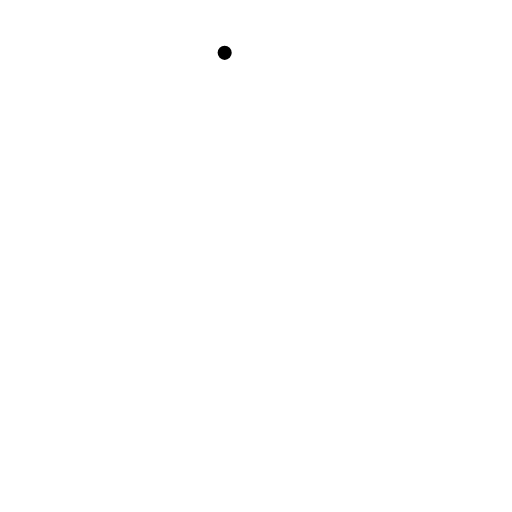
t = 0.00 s
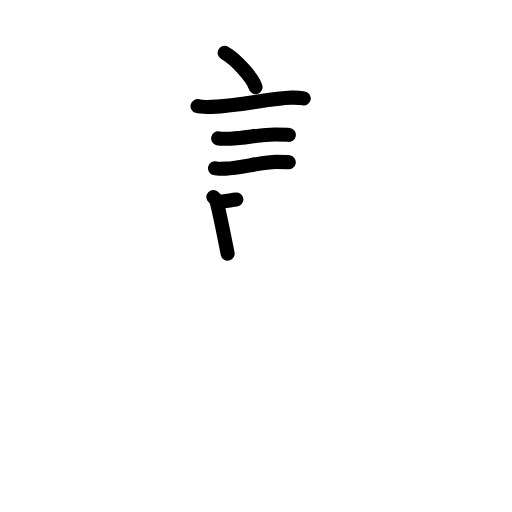
t = 5.08 s
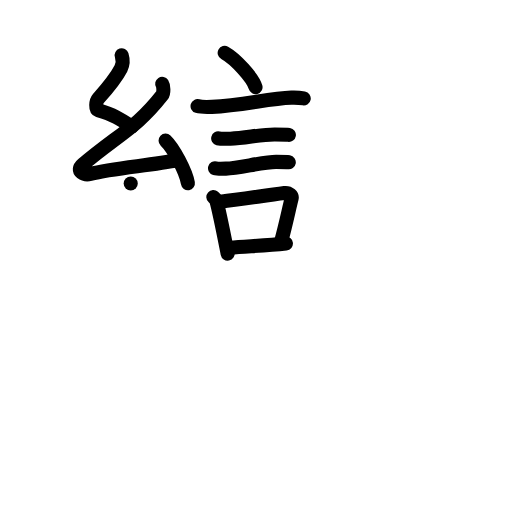
t = 10.00 s
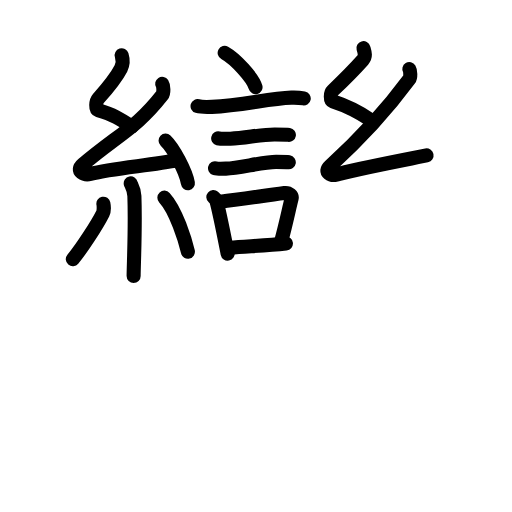
t = 14.94 s
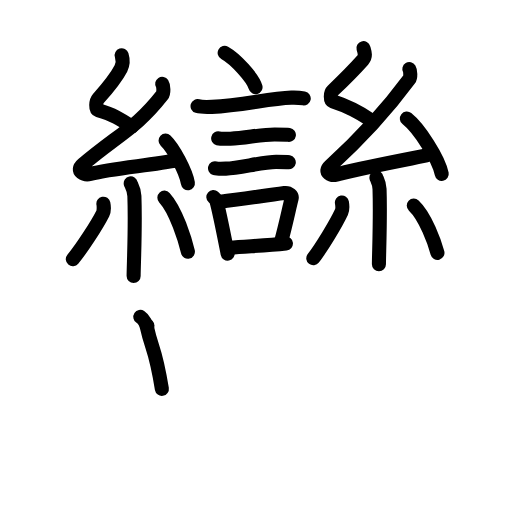
t = 20.00 s
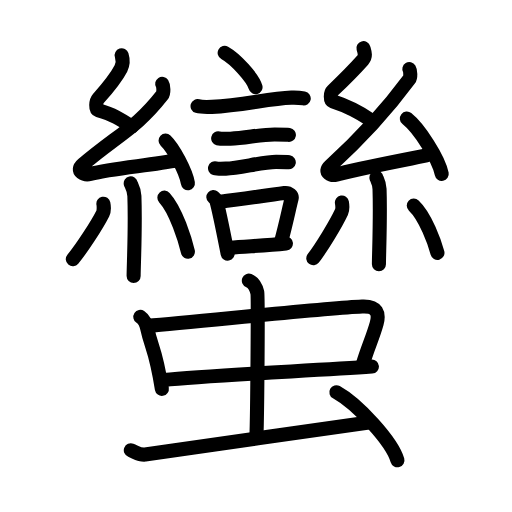
t = 25.00 s

The animated SVG that drew these frames (rendered in a browser with its animation timeline set to each time). Animation: 78 SMIL elements (animate=78); one cycle of 25.00 s.

<?xml version="1.0" encoding="UTF-8"?>
<!--
AniKanjiVG is licensed by CC-BY-SA Paul C. Sommerhoff (https://bitbucket.org/sommerhoff/anikanjivg).
AniKanjiVG uses KanjiVG which is licensed by CC-BY-SA Ulrich Apel (http://kanjivg.tagaini.net).
See also http://creativecommons.org/licenses/by-sa/3.0/
-->
<svg xmlns:kvg='http://kanjivg.tagaini.net' xmlns='http://www.w3.org/2000/svg' width='109' height='109' viewBox='0 0 109 109' style='fill:none;stroke:#000000;stroke-width:3;stroke-linecap:round;stroke-linejoin:round;' id="kvg:kanji_0883b"><g id="kvg:0883b" kvg:element="蠻"><g id="kvg:0883b-g1" kvg:position="top"><g id="kvg:0883b-g2" kvg:element="言"><path id="kvg:0883b-s1" kvg:type="㇔" d="M47.83,11.25c2.32,1.29,5.99,5.29,6.57,7.3"><animate attributeName="d" begin="0.0s" dur="1.0s" from="M47.83,11.25C47.83,11.25,47.83,11.25,47.83,11.25" to="M47.83,11.25c2.32,1.29,5.99,5.29,6.57,7.3" />
</path>
<path id="kvg:0883b-s2" kvg:type="㇐" d="M42.06,22.59c0.53,0.16,2.53,0.18,3.06,0.16c6.51-0.29,12.17-1.82,16.9-1.96c0.88-0.03,2.2,0.08,2.64,0.16"><animate attributeName="d" begin="1.0s" dur="0.3333333333333333s" from="M42.06,22.59C42.06,22.59,42.06,22.59,42.06,22.59" to="M42.06,22.59c0.53,0.16,2.53,0.18,3.06,0.16" />
<animate attributeName="d" begin="1.3333333333333333s" dur="0.3333333333333333s" from="M42.06,22.59c0.53,0.16,2.53,0.18,3.06,0.16c0,0,0,0,0,0,0" to="M42.06,22.59c0.53,0.16,2.53,0.18,3.06,0.16c6.51-0.29,12.17-1.82,16.9-1.96" />
<animate attributeName="d" begin="1.6666666666666665s" dur="0.3333333333333333s" from="M42.06,22.59c0.53,0.16,2.53,0.18,3.06,0.16c6.51-0.29,12.17-1.82,16.9-1.96c0,0,0,0,0,0,0" to="M42.06,22.59c0.53,0.16,2.53,0.18,3.06,0.16c6.51-0.29,12.17-1.82,16.9-1.96c0.88-0.03,2.2,0.08,2.64,0.16" />
<animate attributeName="d" begin="0s" dur="1.0s" from="M-100,-100" to="M-100,-100" />
</path>
<path id="kvg:0883b-s3" kvg:type="㇐" d="M46.45,29.45c0.32,0.08,2.27,0.09,2.59,0.08c3.31-0.09,6.18-0.91,9.45-0.9c0.53,0,2.75,0.04,3.01,0.08"><animate attributeName="d" begin="2.0s" dur="0.3333333333333333s" from="M46.45,29.45C46.45,29.45,46.45,29.45,46.45,29.45" to="M46.45,29.45c0.32,0.08,2.27,0.09,2.59,0.08" />
<animate attributeName="d" begin="2.3333333333333335s" dur="0.3333333333333333s" from="M46.45,29.45c0.32,0.08,2.27,0.09,2.59,0.08c0,0,0,0,0,0,0" to="M46.45,29.45c0.32,0.08,2.27,0.09,2.59,0.08c3.31-0.09,6.18-0.91,9.45-0.9" />
<animate attributeName="d" begin="2.6666666666666665s" dur="0.3333333333333333s" from="M46.45,29.45c0.32,0.08,2.27,0.09,2.59,0.08c3.31-0.09,6.18-0.91,9.45-0.9c0,0,0,0,0,0,0" to="M46.45,29.45c0.32,0.08,2.27,0.09,2.59,0.08c3.31-0.09,6.18-0.91,9.45-0.9c0.53,0,2.75,0.04,3.01,0.08" />
<animate attributeName="d" begin="0s" dur="2.0s" from="M-100,-100" to="M-100,-100" />
</path>
<path id="kvg:0883b-s4" kvg:type="㇐" d="M45.78,35.82c0.28,0.08,2.02,0.09,2.31,0.08c2.96-0.09,7.78-1.44,10.7-1.43c0.47,0,2.45,0.04,2.69,0.08"><animate attributeName="d" begin="3.0s" dur="0.3333333333333333s" from="M45.78,35.82C45.78,35.82,45.78,35.82,45.78,35.82" to="M45.78,35.82c0.28,0.08,2.02,0.09,2.31,0.08" />
<animate attributeName="d" begin="3.3333333333333335s" dur="0.3333333333333333s" from="M45.78,35.82c0.28,0.08,2.02,0.09,2.31,0.08c0,0,0,0,0,0,0" to="M45.78,35.82c0.28,0.08,2.02,0.09,2.31,0.08c2.96-0.09,7.78-1.44,10.7-1.43" />
<animate attributeName="d" begin="3.6666666666666665s" dur="0.3333333333333333s" from="M45.78,35.82c0.28,0.08,2.02,0.09,2.31,0.08c2.96-0.09,7.78-1.44,10.7-1.43c0,0,0,0,0,0,0" to="M45.78,35.82c0.28,0.08,2.02,0.09,2.31,0.08c2.96-0.09,7.78-1.44,10.7-1.43c0.47,0,2.45,0.04,2.69,0.08" />
<animate attributeName="d" begin="0s" dur="3.0s" from="M-100,-100" to="M-100,-100" />
</path>
<g id="kvg:0883b-g3" kvg:element="口"><path id="kvg:0883b-s5" kvg:type="㇑" d="M45.42,41.95c0.24,0.21,0.52,0.37,0.6,0.65c0.69,2.4,1.74,7.87,2.44,11.4"><animate attributeName="d" begin="4.0s" dur="0.5s" from="M45.42,41.95C45.42,41.95,45.42,41.95,45.42,41.95" to="M45.42,41.95c0.24,0.21,0.52,0.37,0.6,0.65" />
<animate attributeName="d" begin="4.5s" dur="0.5s" from="M45.42,41.95c0.24,0.21,0.52,0.37,0.6,0.65c0,0,0,0,0,0,0" to="M45.42,41.95c0.24,0.21,0.52,0.37,0.6,0.65c0.69,2.4,1.74,7.87,2.44,11.4" />
<animate attributeName="d" begin="0s" dur="4.0s" from="M-100,-100" to="M-100,-100" />
</path>
<path id="kvg:0883b-s6" kvg:type="㇕b" d="M46.94,42.94c4.5-0.51,9.46-1.33,13.62-1.85c1.04-0.13,1.67,0.59,1.52,1.18c-0.62,2.43-1.16,5.23-2.26,9.27"><animate attributeName="d" begin="5.0s" dur="0.3333333333333333s" from="M46.94,42.94C46.94,42.94,46.94,42.94,46.94,42.94" to="M46.94,42.94c4.5-0.51,9.46-1.33,13.62-1.85" />
<animate attributeName="d" begin="5.333333333333333s" dur="0.3333333333333333s" from="M46.94,42.94c4.5-0.51,9.46-1.33,13.62-1.85c0,0,0,0,0,0,0" to="M46.94,42.94c4.5-0.51,9.46-1.33,13.62-1.85c1.04-0.13,1.67,0.59,1.52,1.18" />
<animate attributeName="d" begin="5.666666666666667s" dur="0.3333333333333333s" from="M46.94,42.94c4.5-0.51,9.46-1.33,13.62-1.85c1.04-0.13,1.67,0.59,1.52,1.18c0,0,0,0,0,0,0" to="M46.94,42.94c4.5-0.51,9.46-1.33,13.62-1.85c1.04-0.13,1.67,0.59,1.52,1.18c-0.62,2.43-1.16,5.23-2.26,9.27" />
<animate attributeName="d" begin="0s" dur="5.0s" from="M-100,-100" to="M-100,-100" />
</path>
<path id="kvg:0883b-s7" kvg:type="㇐b" d="M48.97,52.74c3.36-0.31,7.28-0.42,11.9-0.9"><animate attributeName="d" begin="6.0s" dur="1.0s" from="M48.97,52.74C48.97,52.74,48.97,52.74,48.97,52.74" to="M48.97,52.74c3.36-0.31,7.28-0.42,11.9-0.9" />
<animate attributeName="d" begin="0s" dur="6.0s" from="M-100,-100" to="M-100,-100" />
</path>
</g>
</g>
<g id="kvg:0883b-g4" kvg:element="糸"><path id="kvg:0883b-s8" kvg:type="㇜" d="M25.9,11.75c0.31,0.99,0.4,1.72-0.16,2.82c-0.99,1.93-3.49,4.93-4.82,6.43c-0.53,0.6-0.62,2.3,0,2.49c3.26,0.99,4.34,1.65,7.14,3.48"><animate attributeName="d" begin="7.0s" dur="0.25s" from="M25.9,11.75C25.9,11.75,25.9,11.75,25.9,11.75" to="M25.9,11.75c0.31,0.99,0.4,1.72-0.16,2.82" />
<animate attributeName="d" begin="7.25s" dur="0.25s" from="M25.9,11.75c0.31,0.99,0.4,1.72-0.16,2.82c0,0,0,0,0,0,0" to="M25.9,11.75c0.31,0.99,0.4,1.72-0.16,2.82c-0.99,1.93-3.49,4.93-4.82,6.43" />
<animate attributeName="d" begin="7.5s" dur="0.25s" from="M25.9,11.75c0.31,0.99,0.4,1.72-0.16,2.82c-0.99,1.93-3.49,4.93-4.82,6.43c0,0,0,0,0,0,0" to="M25.9,11.75c0.31,0.99,0.4,1.72-0.16,2.82c-0.99,1.93-3.49,4.93-4.82,6.43c-0.53,0.6-0.62,2.3,0,2.49" />
<animate attributeName="d" begin="7.75s" dur="0.25s" from="M25.9,11.75c0.31,0.99,0.4,1.72-0.16,2.82c-0.99,1.93-3.49,4.93-4.82,6.43c-0.53,0.6-0.62,2.3,0,2.49c0,0,0,0,0,0,0" to="M25.9,11.75c0.31,0.99,0.4,1.72-0.16,2.82c-0.99,1.93-3.49,4.93-4.82,6.43c-0.53,0.6-0.62,2.3,0,2.49c3.26,0.99,4.34,1.65,7.14,3.48" />
<animate attributeName="d" begin="0s" dur="7.0s" from="M-100,-100" to="M-100,-100" />
</path>
<path id="kvg:0883b-s9" kvg:type="㇜" d="M34.53,17.85c0.29,0.45,0.38,1.93,0,2.4c-5.53,7.06-9.28,8.33-16.88,14.77c-1.74,1.48,0.43,2.32,1.57,2.02c4.75-1.26,12.62-1.77,18.73-2.97"><animate attributeName="d" begin="8.0s" dur="0.25s" from="M34.53,17.85C34.53,17.85,34.53,17.85,34.53,17.85" to="M34.53,17.85c0.29,0.45,0.38,1.93,0,2.4" />
<animate attributeName="d" begin="8.25s" dur="0.25s" from="M34.53,17.85c0.29,0.45,0.38,1.93,0,2.4c0,0,0,0,0,0,0" to="M34.53,17.85c0.29,0.45,0.38,1.93,0,2.4c-5.53,7.06-9.28,8.33-16.88,14.77" />
<animate attributeName="d" begin="8.5s" dur="0.25s" from="M34.53,17.85c0.29,0.45,0.38,1.93,0,2.4c-5.53,7.06-9.28,8.33-16.88,14.77c0,0,0,0,0,0,0" to="M34.53,17.85c0.29,0.45,0.38,1.93,0,2.4c-5.53,7.06-9.28,8.33-16.88,14.77c-1.74,1.48,0.43,2.32,1.57,2.02" />
<animate attributeName="d" begin="8.75s" dur="0.25s" from="M34.53,17.85c0.29,0.45,0.38,1.93,0,2.4c-5.53,7.06-9.28,8.33-16.88,14.77c-1.74,1.48,0.43,2.32,1.57,2.02c0,0,0,0,0,0,0" to="M34.53,17.85c0.29,0.45,0.38,1.93,0,2.4c-5.53,7.06-9.28,8.33-16.88,14.77c-1.74,1.48,0.43,2.32,1.57,2.02c4.75-1.26,12.62-1.77,18.73-2.97" />
<animate attributeName="d" begin="0s" dur="8.0s" from="M-100,-100" to="M-100,-100" />
</path>
<path id="kvg:0883b-s10" kvg:type="㇔" d="M35.25,29.93c1.68,1.6,4.33,6.58,4.75,9.07"><animate attributeName="d" begin="9.0s" dur="1.0s" from="M35.25,29.93C35.25,29.93,35.25,29.93,35.25,29.93" to="M35.25,29.93c1.68,1.6,4.33,6.58,4.75,9.07" />
<animate attributeName="d" begin="0s" dur="9.0s" from="M-100,-100" to="M-100,-100" />
</path>
<path id="kvg:0883b-s11" kvg:type="㇑" d="M27.83,39.05c0.05,0.23,0.73,1.21,0.78,2.68c0.25,7.08-0.16,14.6-0.16,17.01"><animate attributeName="d" begin="10.0s" dur="0.5s" from="M27.83,39.05C27.83,39.05,27.83,39.05,27.83,39.05" to="M27.83,39.05c0.05,0.23,0.73,1.21,0.78,2.68" />
<animate attributeName="d" begin="10.5s" dur="0.5s" from="M27.83,39.05c0.05,0.23,0.73,1.21,0.78,2.68c0,0,0,0,0,0,0" to="M27.83,39.05c0.05,0.23,0.73,1.21,0.78,2.68c0.25,7.08-0.16,14.6-0.16,17.01" />
<animate attributeName="d" begin="0s" dur="10.0s" from="M-100,-100" to="M-100,-100" />
</path>
<path id="kvg:0883b-s12" kvg:type="㇒" d="M22.01,43.37c0.11,0.55,0.09,1.64-0.11,2.04c-1.3,2.58-4.56,7.55-6.4,9.77"><animate attributeName="d" begin="11.0s" dur="0.5s" from="M22.01,43.37C22.01,43.37,22.01,43.37,22.01,43.37" to="M22.01,43.37c0.11,0.55,0.09,1.64-0.11,2.04" />
<animate attributeName="d" begin="11.5s" dur="0.5s" from="M22.01,43.37c0.11,0.55,0.09,1.64-0.11,2.04c0,0,0,0,0,0,0" to="M22.01,43.37c0.11,0.55,0.09,1.64-0.11,2.04c-1.3,2.58-4.56,7.55-6.4,9.77" />
<animate attributeName="d" begin="0s" dur="11.0s" from="M-100,-100" to="M-100,-100" />
</path>
<path id="kvg:0883b-s13" kvg:type="㇔" d="M35,42.08c2.5,2.72,4.42,9.04,5,11.51"><animate attributeName="d" begin="12.0s" dur="1.0s" from="M35,42.08C35,42.08,35,42.08,35,42.08" to="M35,42.08c2.5,2.72,4.42,9.04,5,11.51" />
<animate attributeName="d" begin="0s" dur="12.0s" from="M-100,-100" to="M-100,-100" />
</path>
</g>
<g id="kvg:0883b-g5" kvg:element="糸"><path id="kvg:0883b-s14" kvg:type="㇜" d="M77.37,10.25c0.26,0.89,0.59,1.71-0.13,2.52C75.25,15,73.25,17,70.81,19.32c-0.5,0.47-0.52,2.05,0,2.22c2.74,0.89,5.75,2.37,8.1,4"><animate attributeName="d" begin="13.0s" dur="0.25s" from="M77.37,10.25C77.37,10.25,77.37,10.25,77.37,10.25" to="M77.37,10.25c0.26,0.89,0.59,1.71-0.13,2.52" />
<animate attributeName="d" begin="13.25s" dur="0.25s" from="M77.37,10.25c0.26,0.89,0.59,1.71-0.13,2.52c0,0,0,0,0,0,0" to="M77.37,10.25c0.26,0.89,0.59,1.71-0.13,2.52C75.25,15,73.25,17,70.81,19.32" />
<animate attributeName="d" begin="13.5s" dur="0.25s" from="M77.37,10.25c0.26,0.89,0.59,1.71-0.13,2.52C75.25,15,73.25,17,70.81,19.32c0,0,0,0,0,0,0" to="M77.37,10.25c0.26,0.89,0.59,1.71-0.13,2.52C75.25,15,73.25,17,70.81,19.32c-0.5,0.47-0.52,2.05,0,2.22" />
<animate attributeName="d" begin="13.75s" dur="0.25s" from="M77.37,10.25c0.26,0.89,0.59,1.71-0.13,2.52C75.25,15,73.25,17,70.81,19.32c-0.5,0.47-0.52,2.05,0,2.22c0,0,0,0,0,0,0" to="M77.37,10.25c0.26,0.89,0.59,1.71-0.13,2.52C75.25,15,73.25,17,70.81,19.32c-0.5,0.47-0.52,2.05,0,2.22c2.74,0.89,5.75,2.37,8.1,4" />
<animate attributeName="d" begin="0s" dur="13.0s" from="M-100,-100" to="M-100,-100" />
</path>
<path id="kvg:0883b-s15" kvg:type="㇜" d="M87.14,14.72c0.24,0.4,0.31,1.72,0,2.15c-4.65,6.3-10.51,12.75-16.9,18.5c-1.46,1.32,0.36,2.07,1.32,1.8c4-1.12,14.11-3.03,19.25-4.1"><animate attributeName="d" begin="14.0s" dur="0.25s" from="M87.14,14.72C87.14,14.72,87.14,14.72,87.14,14.72" to="M87.14,14.72c0.24,0.4,0.31,1.72,0,2.15" />
<animate attributeName="d" begin="14.25s" dur="0.25s" from="M87.14,14.72c0.24,0.4,0.31,1.72,0,2.15c0,0,0,0,0,0,0" to="M87.14,14.72c0.24,0.4,0.31,1.72,0,2.15c-4.65,6.3-10.51,12.75-16.9,18.5" />
<animate attributeName="d" begin="14.5s" dur="0.25s" from="M87.14,14.72c0.24,0.4,0.31,1.72,0,2.15c-4.65,6.3-10.51,12.75-16.9,18.5c0,0,0,0,0,0,0" to="M87.14,14.72c0.24,0.4,0.31,1.72,0,2.15c-4.65,6.3-10.51,12.75-16.9,18.5c-1.46,1.32,0.36,2.07,1.32,1.8" />
<animate attributeName="d" begin="14.75s" dur="0.25s" from="M87.14,14.72c0.24,0.4,0.31,1.72,0,2.15c-4.65,6.3-10.51,12.75-16.9,18.5c-1.46,1.32,0.36,2.07,1.32,1.8c0,0,0,0,0,0,0" to="M87.14,14.72c0.24,0.4,0.31,1.72,0,2.15c-4.65,6.3-10.51,12.75-16.9,18.5c-1.46,1.32,0.36,2.07,1.32,1.8c4-1.12,14.11-3.03,19.25-4.1" />
<animate attributeName="d" begin="0s" dur="14.0s" from="M-100,-100" to="M-100,-100" />
</path>
<path id="kvg:0883b-s16" kvg:type="㇔" d="M86.62,25.25c2.62,2.08,6.77,8.54,7.42,11.77"><animate attributeName="d" begin="15.0s" dur="1.0s" from="M86.62,25.25C86.62,25.25,86.62,25.25,86.62,25.25" to="M86.62,25.25c2.62,2.08,6.77,8.54,7.42,11.77" />
<animate attributeName="d" begin="0s" dur="15.0s" from="M-100,-100" to="M-100,-100" />
</path>
<path id="kvg:0883b-s17" kvg:type="㇑" d="M80.14,37.83c0.04,0.21,0.61,1.08,0.66,2.4c0.21,6.32-0.13,13.87-0.13,16.02"><animate attributeName="d" begin="16.0s" dur="0.5s" from="M80.14,37.83C80.14,37.83,80.14,37.83,80.14,37.83" to="M80.14,37.83c0.04,0.21,0.61,1.08,0.66,2.4" />
<animate attributeName="d" begin="16.5s" dur="0.5s" from="M80.14,37.83c0.04,0.21,0.61,1.08,0.66,2.4c0,0,0,0,0,0,0" to="M80.14,37.83c0.04,0.21,0.61,1.08,0.66,2.4c0.21,6.32-0.13,13.87-0.13,16.02" />
<animate attributeName="d" begin="0s" dur="16.0s" from="M-100,-100" to="M-100,-100" />
</path>
<path id="kvg:0883b-s18" kvg:type="㇒" d="M72.79,43.1c0.1,0.56,0.08,1.65-0.1,2.05c-1.22,2.6-4.27,7.6-5.99,9.83"><animate attributeName="d" begin="17.0s" dur="0.5s" from="M72.79,43.1C72.79,43.1,72.79,43.1,72.79,43.1" to="M72.79,43.1c0.1,0.56,0.08,1.65-0.1,2.05" />
<animate attributeName="d" begin="17.5s" dur="0.5s" from="M72.79,43.1c0.1,0.56,0.08,1.65-0.1,2.05c0,0,0,0,0,0,0" to="M72.79,43.1c0.1,0.56,0.08,1.65-0.1,2.05c-1.22,2.6-4.27,7.6-5.99,9.83" />
<animate attributeName="d" begin="0s" dur="17.0s" from="M-100,-100" to="M-100,-100" />
</path>
<path id="kvg:0883b-s19" kvg:type="㇔" d="M88.09,43.78c2.52,2.38,4.46,7.9,5.04,10.05"><animate attributeName="d" begin="18.0s" dur="1.0s" from="M88.09,43.78C88.09,43.78,88.09,43.78,88.09,43.78" to="M88.09,43.78c2.52,2.38,4.46,7.9,5.04,10.05" />
<animate attributeName="d" begin="0s" dur="18.0s" from="M-100,-100" to="M-100,-100" />
</path>
</g>
</g>
<g id="kvg:0883b-g6" kvg:element="虫" kvg:position="bottom" kvg:radical="general"><g id="kvg:0883b-g7" kvg:element="中"><g id="kvg:0883b-g8" kvg:element="口"><path id="kvg:0883b-s20" kvg:type="㇑" d="M29.88,67.47c0.76,0.49,1.3,1.72,1.44,2.37c1.03,4.73,1.69,3.99,3.14,12.95"><animate attributeName="d" begin="19.0s" dur="0.5s" from="M29.88,67.47C29.88,67.47,29.88,67.47,29.88,67.47" to="M29.88,67.47c0.76,0.49,1.3,1.72,1.44,2.37" />
<animate attributeName="d" begin="19.5s" dur="0.5s" from="M29.88,67.47c0.76,0.49,1.3,1.72,1.44,2.37c0,0,0,0,0,0,0" to="M29.88,67.47c0.76,0.49,1.3,1.72,1.44,2.37c1.03,4.73,1.69,3.99,3.14,12.95" />
<animate attributeName="d" begin="0s" dur="19.0s" from="M-100,-100" to="M-100,-100" />
</path>
<path id="kvg:0883b-s21" kvg:type="㇕b" d="M31.39,69.37c11.56-0.95,37.34-3.74,45.71-4.11c3.26-0.14,3.65,1.56,3.09,3.61c-0.79,2.88-1.95,5.24-3,8.84"><animate attributeName="d" begin="20.0s" dur="0.3333333333333333s" from="M31.39,69.37C31.39,69.37,31.39,69.37,31.39,69.37" to="M31.39,69.37c11.56-0.95,37.34-3.74,45.71-4.11" />
<animate attributeName="d" begin="20.333333333333332s" dur="0.3333333333333333s" from="M31.39,69.37c11.56-0.95,37.34-3.74,45.71-4.11c0,0,0,0,0,0,0" to="M31.39,69.37c11.56-0.95,37.34-3.74,45.71-4.11c3.26-0.14,3.65,1.56,3.09,3.61" />
<animate attributeName="d" begin="20.666666666666668s" dur="0.3333333333333333s" from="M31.39,69.37c11.56-0.95,37.34-3.74,45.71-4.11c3.26-0.14,3.65,1.56,3.09,3.61c0,0,0,0,0,0,0" to="M31.39,69.37c11.56-0.95,37.34-3.74,45.71-4.11c3.26-0.14,3.65,1.56,3.09,3.61c-0.79,2.88-1.95,5.24-3,8.84" />
<animate attributeName="d" begin="0s" dur="20.0s" from="M-100,-100" to="M-100,-100" />
</path>
<path id="kvg:0883b-s22" kvg:type="㇐b" d="M34.89,80.88c9.3-0.95,31.27-1.95,44.28-2.84"><animate attributeName="d" begin="21.0s" dur="1.0s" from="M34.89,80.88C34.89,80.88,34.89,80.88,34.89,80.88" to="M34.89,80.88c9.3-0.95,31.27-1.95,44.28-2.84" />
<animate attributeName="d" begin="0s" dur="21.0s" from="M-100,-100" to="M-100,-100" />
</path>
</g>
<g id="kvg:0883b-g9" kvg:element="丨"><path id="kvg:0883b-s23" kvg:type="㇑a" d="M52.98,59.75c1,0.39,1.6,1.75,1.8,2.52c0.2,0.78,0,26.09-0.2,30.94"><animate attributeName="d" begin="22.0s" dur="0.5s" from="M52.98,59.75C52.98,59.75,52.98,59.75,52.98,59.75" to="M52.98,59.75c1,0.39,1.6,1.75,1.8,2.52" />
<animate attributeName="d" begin="22.5s" dur="0.5s" from="M52.98,59.75c1,0.39,1.6,1.75,1.8,2.52c0,0,0,0,0,0,0" to="M52.98,59.75c1,0.39,1.6,1.75,1.8,2.52c0.2,0.78,0,26.09-0.2,30.94" />
<animate attributeName="d" begin="0s" dur="22.0s" from="M-100,-100" to="M-100,-100" />
</path>
</g>
</g>
<path id="kvg:0883b-s24" kvg:type="㇀" d="M27.85,95.85c1.17,0.46,1.87,1.04,3.04,0.92s40.39-5.91,47.63-6.83"><animate attributeName="d" begin="23.0s" dur="1.0s" from="M27.85,95.85C27.85,95.85,27.85,95.85,27.85,95.85" to="M27.85,95.85c1.17,0.46,1.87,1.04,3.04,0.92s40.39-5.91,47.63-6.83" />
<animate attributeName="d" begin="0s" dur="23.0s" from="M-100,-100" to="M-100,-100" />
</path>
<path id="kvg:0883b-s25" kvg:type="㇔" d="M71.61,83.5c4.59,2.56,11.85,10.51,13,14.49"><animate attributeName="d" begin="24.0s" dur="1.0s" from="M71.61,83.5C71.61,83.5,71.61,83.5,71.61,83.5" to="M71.61,83.5c4.59,2.56,11.85,10.51,13,14.49" />
<animate attributeName="d" begin="0s" dur="24.0s" from="M-100,-100" to="M-100,-100" />
</path>
</g>
</g>
</svg>
